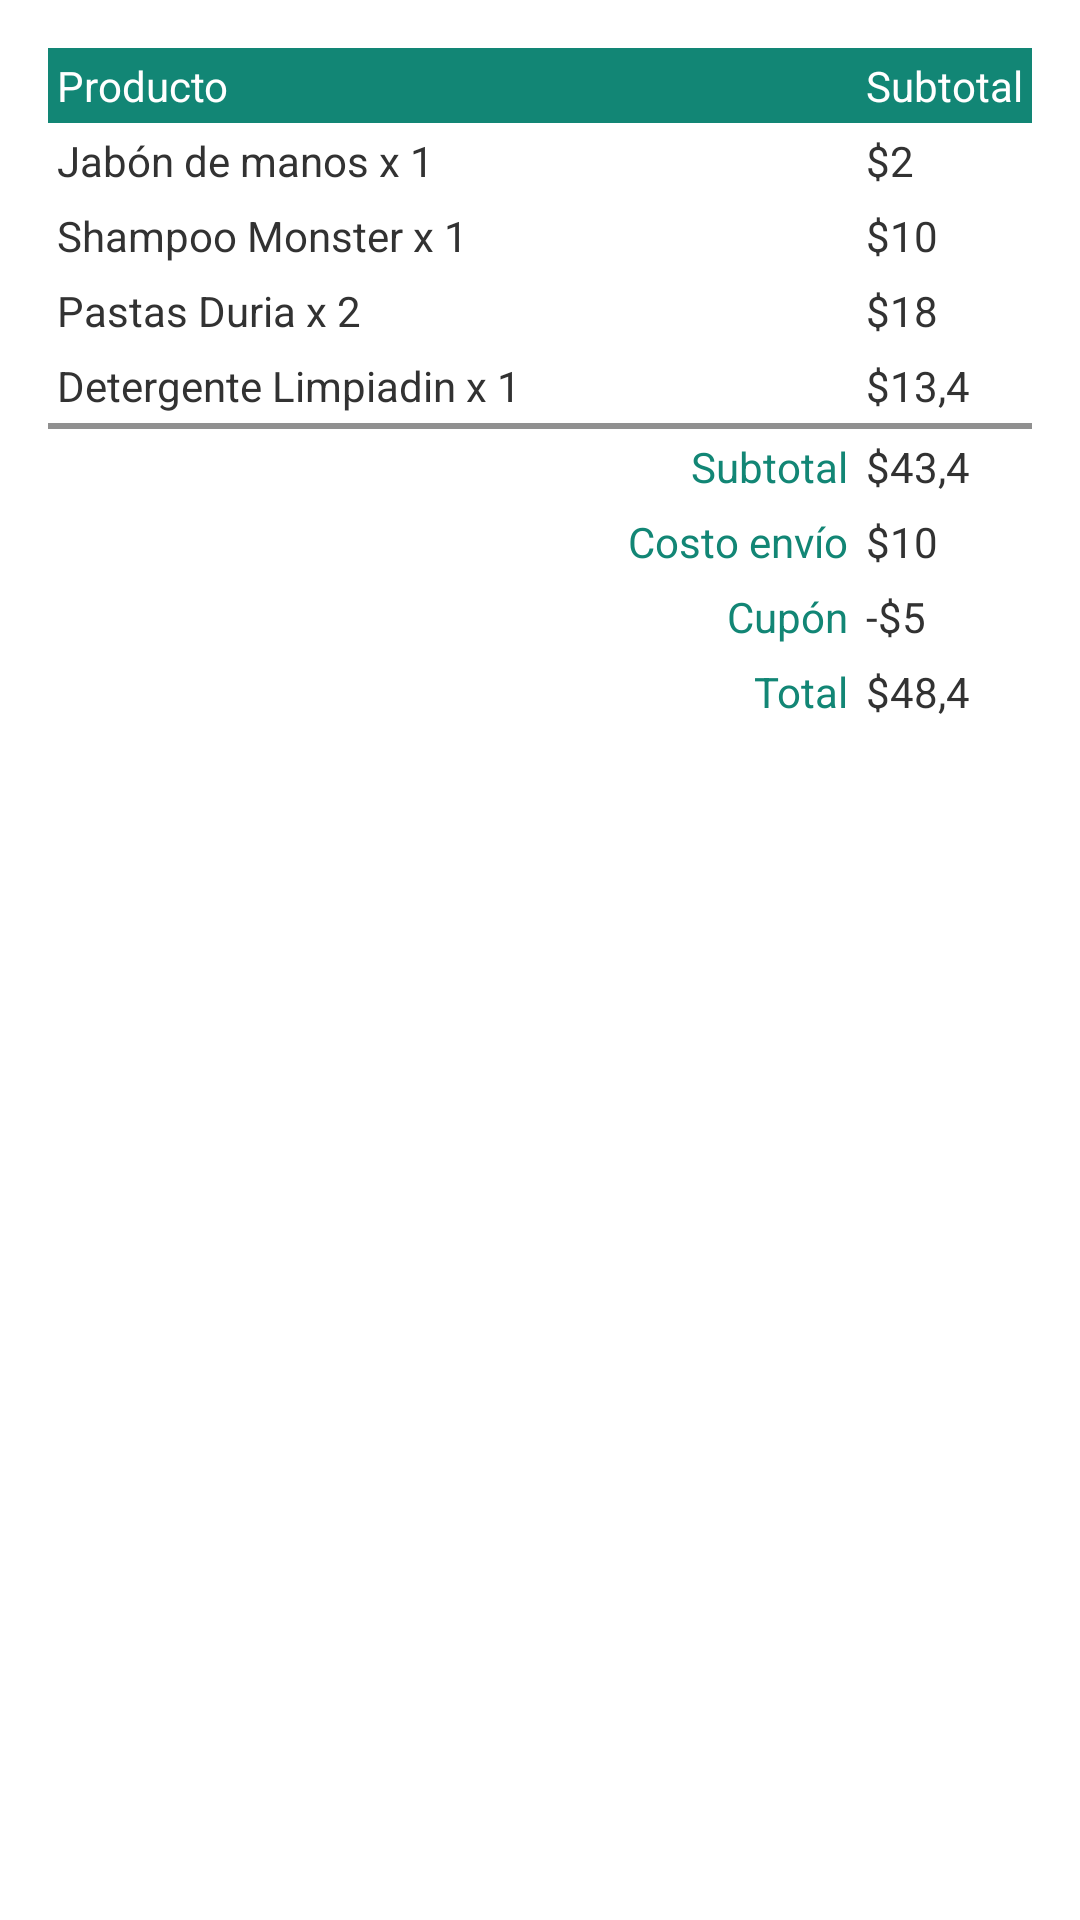

Android layout source for this screen:
<!-- AndroidManifest.xml: application theme AppTheme -->
<!-- res/layout/ejemplo_table_layout.xml -->
<?xml version="1.0" encoding="utf-8"?>
<TableLayout xmlns:android="http://schemas.android.com/apk/res/android"
    xmlns:tools="http://schemas.android.com/tools"
    android:layout_width="match_parent"
    android:layout_height="match_parent"
    android:padding="16dp"
    tools:context=".ActividadPrincipal"
    android:stretchColumns="1">

    <TableRow android:background="#128675"
        android:layout_width="wrap_content"
        android:layout_height="wrap_content">

        <TextView
            android:layout_column="0"
            android:padding="3dip"
            android:text="@string/encabezado_producto"
            android:textColor="@android:color/white" />

        <TextView
            android:layout_column="2"
            android:padding="3dip"
            android:text="@string/encabezado_subtotal"
            android:textColor="@android:color/white" />
    </TableRow>

    <TableRow android:layout_width="wrap_content"
        android:layout_height="wrap_content">

        <TextView
            android:layout_column="0"
            android:padding="3dip"
            android:text="@string/producto_jabon" />

        <TextView
            android:layout_column="2"
            android:gravity="left"
            android:padding="3dip"
            android:text="$2" />
    </TableRow>

    <TableRow android:layout_width="wrap_content"
        android:layout_height="wrap_content">

        <TextView
            android:layout_column="0"
            android:padding="3dip"
            android:text="@string/producto_shampoo" />

        <TextView
            android:layout_column="2"
            android:gravity="left"
            android:padding="3dip"
            android:text="$10" />
    </TableRow>

    <TableRow
        android:layout_width="wrap_content"
        android:layout_height="wrap_content">

        <TextView
            android:id="@+id/textView"
            android:layout_width="wrap_content"
            android:layout_height="wrap_content"
            android:layout_column="0"
            android:padding="3dip"
            android:text="@string/producto_pastas" />

        <TextView
            android:id="@+id/textView2"
            android:layout_width="wrap_content"
            android:layout_height="wrap_content"
            android:layout_column="2"
            android:gravity="left"
            android:padding="3dip"
            android:text="$18" />
    </TableRow>

    <TableRow
        android:layout_width="wrap_content"
        android:layout_height="wrap_content">

        <TextView
            android:id="@+id/textView3"
            android:layout_width="wrap_content"
            android:layout_height="wrap_content"
            android:layout_column="0"
            android:padding="3dip"
            android:text="@string/producto_detergente" />

        <TextView
            android:id="@+id/textView4"
            android:layout_width="wrap_content"
            android:layout_height="wrap_content"
            android:layout_column="2"
            android:gravity="left"
            android:padding="3dip"
            android:text="$13,4" />
    </TableRow>

    <View
        android:layout_height="2dip"
        android:background="#FF909090" />

    <TableRow android:layout_width="wrap_content"
        android:layout_height="wrap_content">

        <TextView
            android:layout_column="1"
            android:padding="3dip"
            android:text="@string/resultado_subtotal"
            android:textColor="#128675"
            android:layout_gravity="right" />

        <TextView
            android:id="@+id/textView7"
            android:layout_width="wrap_content"
            android:layout_height="wrap_content"
            android:layout_column="2"
            android:layout_gravity="left"
            android:gravity="right"
            android:padding="3dip"
            android:text="$43,4" />
    </TableRow>

    <TableRow
        android:layout_width="wrap_content"
        android:layout_height="wrap_content">

        <TextView
            android:id="@+id/textView6"
            android:layout_width="wrap_content"
            android:layout_height="wrap_content"
            android:layout_column="1"
            android:padding="3dip"
            android:text="@string/resultado_envio"
            android:textColor="#128675"
            android:layout_gravity="right" />

        <TextView
            android:layout_width="wrap_content"
            android:layout_height="wrap_content"
            android:layout_column="2"
            android:layout_gravity="left"
            android:gravity="right"
            android:padding="3dip"
            android:text="$10" />
    </TableRow>

    <TableRow
        android:layout_width="wrap_content"
        android:layout_height="wrap_content">

        <TextView
            android:id="@+id/textView8"
            android:layout_width="wrap_content"
            android:layout_height="wrap_content"
            android:layout_column="1"
            android:padding="3dip"
            android:text="@string/resultado_cupon"
            android:textColor="#128675"
            android:layout_gravity="right" />

        <TextView
            android:id="@+id/textView9"
            android:layout_width="wrap_content"
            android:layout_height="wrap_content"
            android:layout_column="2"
            android:layout_gravity="left"
            android:gravity="right"
            android:padding="3dip"
            android:text="-$5" />
    </TableRow>

    <TableRow
        android:layout_width="wrap_content"
        android:layout_height="wrap_content">

        <TextView
            android:id="@+id/textView5"
            android:layout_width="wrap_content"
            android:layout_height="wrap_content"
            android:layout_column="1"
            android:padding="3dip"
            android:text="@string/resultado_total"
            android:textColor="#128675"
            android:layout_gravity="right" />

        <TextView
            android:layout_width="wrap_content"
            android:layout_height="wrap_content"
            android:layout_column="2"
            android:layout_gravity="left"
            android:gravity="right"
            android:padding="3dip"
            android:text="$48,4" />
    </TableRow>

</TableLayout>
<!-- resources referenced by this layout -->
<resources>
  <string name="encabezado_producto">Producto</string>
  <string name="encabezado_subtotal">Subtotal</string>
  <string name="producto_detergente">Detergente Limpiadin x 1</string>
  <string name="producto_jabon">Jabón de manos x 1</string>
  <string name="producto_pastas">Pastas Duria x 2</string>
  <string name="producto_shampoo">Shampoo Monster x 1</string>
  <string name="resultado_cupon">Cupón</string>
  <string name="resultado_envio">Costo envío</string>
  <string name="resultado_subtotal">Subtotal</string>
  <string name="resultado_total">Total</string>
  <style name="AppTheme" parent="android:Theme.Holo.Light.DarkActionBar">
          
      </style>
</resources>
